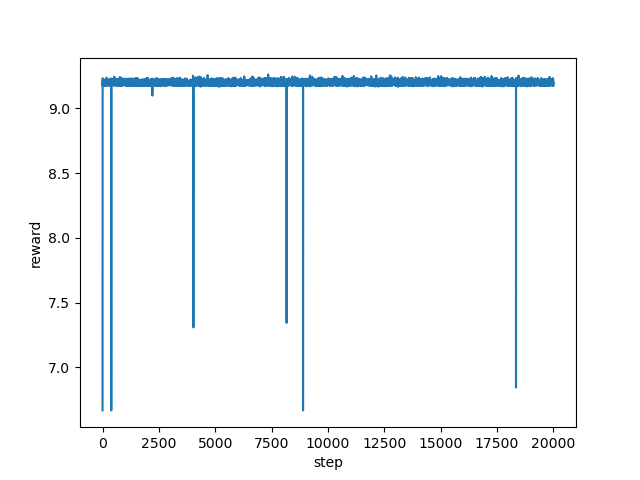

The table this chart was drawn from, first rows:
step, reward
0, 6.667
1, 8.333
2, 7.328
3, 8.003
4, 9.196
5, 9.186
6, 9.177
7, 9.201
8, 9.2
9, 9.21
10, 9.234
11, 9.189
12, 9.209
13, 9.21
14, 9.208
15, 9.225
16, 9.173
17, 9.223
18, 9.212
19, 9.199
20, 9.207
21, 9.189
22, 9.192
23, 9.19
24, 9.191
25, 9.176
26, 9.184
27, 9.18
28, 9.18
29, 9.181
30, 9.189
31, 9.191
32, 9.185
33, 9.177
34, 9.181
35, 9.198
36, 9.182
37, 9.195
38, 9.191
39, 9.19
40, 9.193
41, 9.183
42, 9.19
43, 9.194
44, 9.199
45, 9.181
46, 9.195
47, 9.191
48, 9.196
49, 9.193
50, 9.188
51, 9.191
52, 9.196
53, 9.191
54, 9.182
55, 9.209
56, 9.205
57, 9.211
58, 9.216
59, 9.192
... 19,940 more rows
